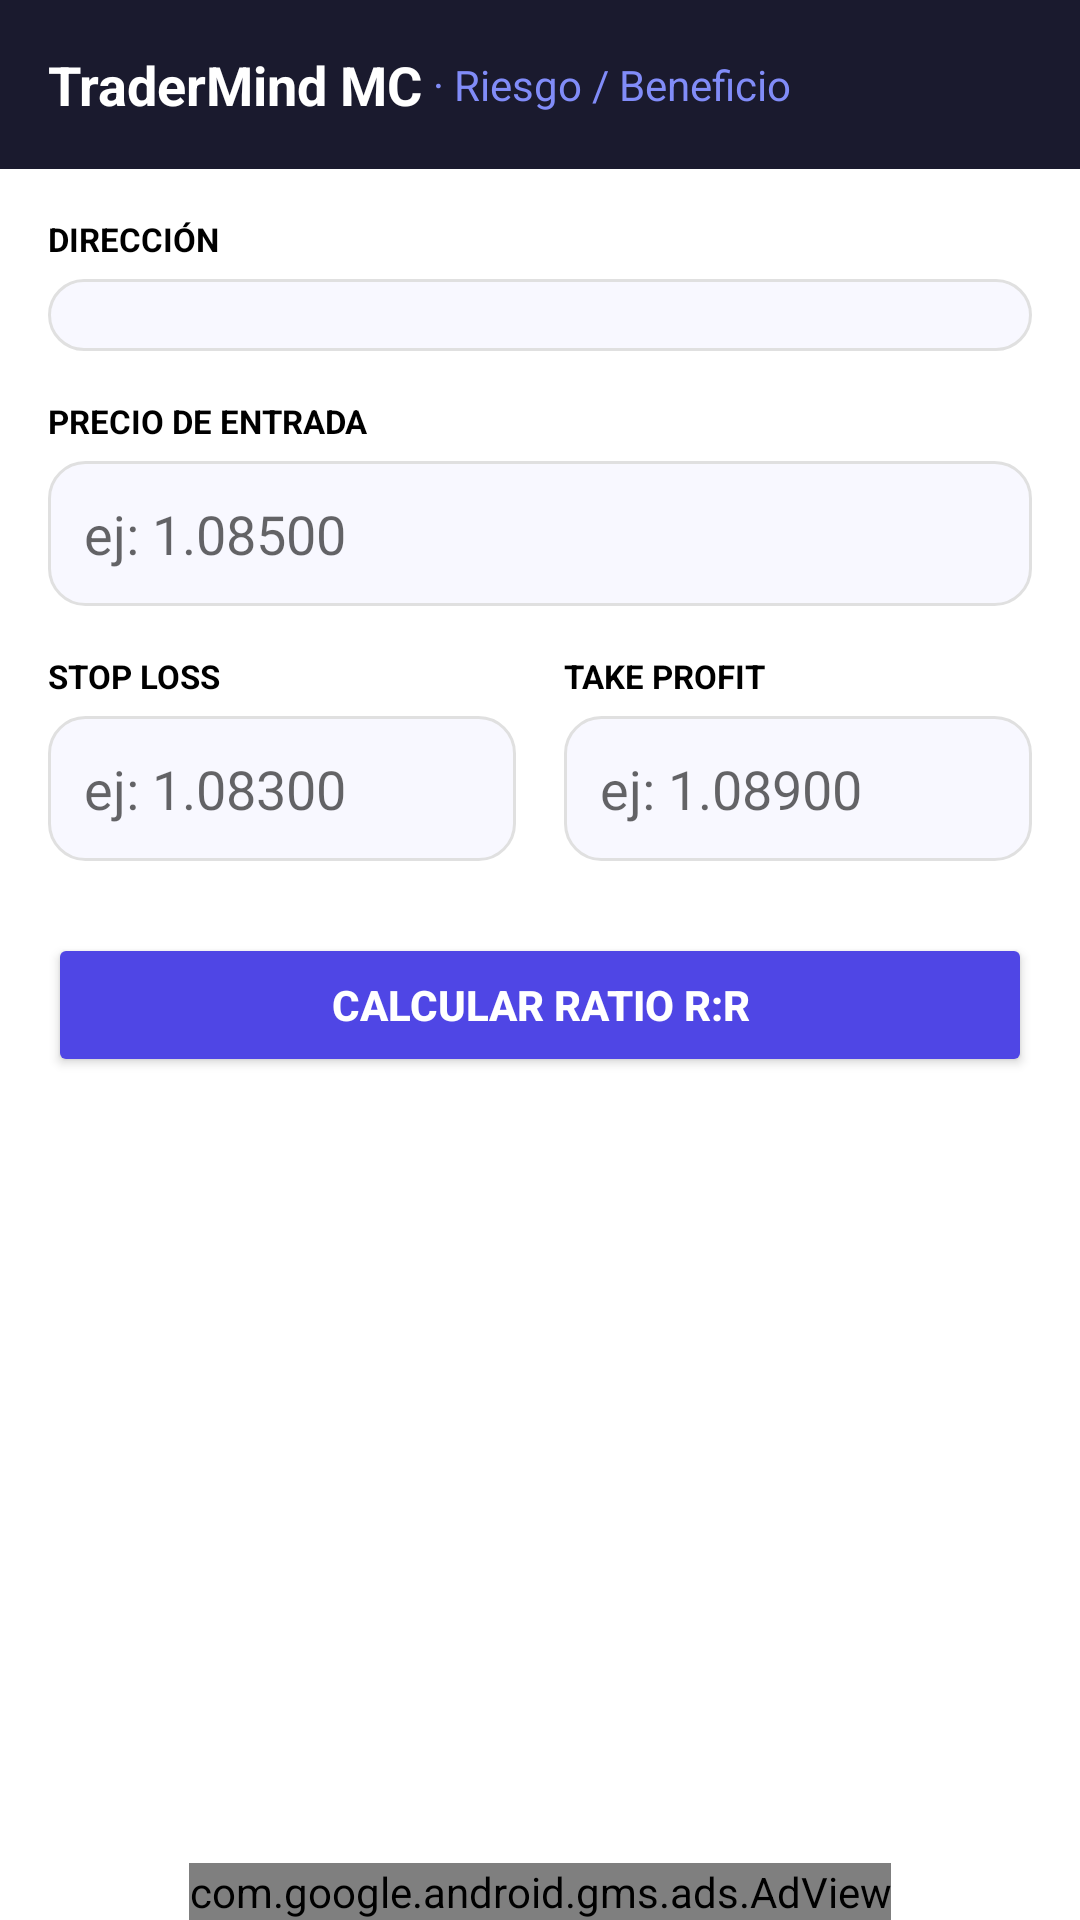

Layout XML and referenced resources for this Android screen:
<!-- AndroidManifest.xml: application theme Theme.TraderMindMC -->
<!-- res/layout/fragment_risk_reward.xml -->
<?xml version="1.0" encoding="utf-8"?>
<LinearLayout xmlns:android="http://schemas.android.com/apk/res/android"
    xmlns:ads="http://schemas.android.com/apk/res-auto"
    android:layout_width="match_parent"
    android:layout_height="match_parent"
    android:orientation="vertical"
    android:background="#FFFFFF">

    <LinearLayout
        android:layout_width="match_parent"
        android:layout_height="wrap_content"
        android:background="#1A1A2E"
        android:padding="16dp"
        android:orientation="horizontal"
        android:gravity="center_vertical">
        <TextView android:layout_width="wrap_content" android:layout_height="wrap_content"
            android:text="TraderMind MC" android:textColor="#FFFFFF"
            android:textSize="18sp" android:textStyle="bold"/>
        <TextView android:layout_width="wrap_content" android:layout_height="wrap_content"
            android:text=" · Riesgo / Beneficio" android:textColor="#818CF8" android:textSize="14sp"/>
    </LinearLayout>

    <ScrollView android:layout_width="match_parent" android:layout_height="0dp" android:layout_weight="1">
        <LinearLayout android:layout_width="match_parent" android:layout_height="wrap_content"
            android:orientation="vertical" android:padding="16dp">

            <TextView android:layout_width="wrap_content" android:layout_height="wrap_content"
                android:text="DIRECCIÓN" android:textSize="11sp"
                android:textColor="#000000" android:textStyle="bold" android:layout_marginBottom="6dp"/>
            <Spinner android:id="@+id/spinner_direction"
                android:layout_width="match_parent" android:layout_height="wrap_content"
                android:background="@drawable/input_bg" android:padding="12dp"
                android:layout_marginBottom="16dp"/>

            <TextView android:layout_width="wrap_content" android:layout_height="wrap_content"
                android:text="PRECIO DE ENTRADA" android:textSize="11sp"
                android:textColor="#000000" android:textStyle="bold" android:layout_marginBottom="6dp"/>
            <EditText android:id="@+id/input_entry"
                android:layout_width="match_parent" android:layout_height="wrap_content"
                android:hint="ej: 1.08500" android:inputType="numberDecimal"
                android:background="@drawable/input_bg" android:padding="12dp"
                android:layout_marginBottom="16dp"/>

            <LinearLayout android:layout_width="match_parent" android:layout_height="wrap_content"
                android:orientation="horizontal" android:layout_marginBottom="24dp">
                <LinearLayout android:layout_width="0dp" android:layout_height="wrap_content"
                    android:layout_weight="1" android:orientation="vertical" android:layout_marginEnd="8dp">
                    <TextView android:layout_width="wrap_content" android:layout_height="wrap_content"
                        android:text="STOP LOSS" android:textSize="11sp"
                        android:textColor="#000000" android:textStyle="bold" android:layout_marginBottom="6dp"/>
                    <EditText android:id="@+id/input_sl"
                        android:layout_width="match_parent" android:layout_height="wrap_content"
                        android:hint="ej: 1.08300" android:inputType="numberDecimal"
                        android:background="@drawable/input_bg" android:padding="12dp"/>
                </LinearLayout>
                <LinearLayout android:layout_width="0dp" android:layout_height="wrap_content"
                    android:layout_weight="1" android:orientation="vertical" android:layout_marginStart="8dp">
                    <TextView android:layout_width="wrap_content" android:layout_height="wrap_content"
                        android:text="TAKE PROFIT" android:textSize="11sp"
                        android:textColor="#000000" android:textStyle="bold" android:layout_marginBottom="6dp"/>
                    <EditText android:id="@+id/input_tp"
                        android:layout_width="match_parent" android:layout_height="wrap_content"
                        android:hint="ej: 1.08900" android:inputType="numberDecimal"
                        android:background="@drawable/input_bg" android:padding="12dp"/>
                </LinearLayout>
            </LinearLayout>

            <Button android:id="@+id/btn_calculate"
                android:layout_width="match_parent" android:layout_height="wrap_content"
                android:text="Calcular ratio R:R" android:backgroundTint="#4F46E5"
                android:textColor="#FFFFFF" android:textStyle="bold" android:padding="14dp"/>

            <LinearLayout android:id="@+id/result_card"
                android:layout_width="match_parent" android:layout_height="wrap_content"
                android:orientation="vertical" android:background="@drawable/result_bg"
                android:padding="20dp" android:layout_marginTop="20dp" android:visibility="gone">

                <LinearLayout android:layout_width="match_parent" android:layout_height="wrap_content"
                    android:orientation="horizontal" android:layout_marginBottom="12dp">
                    <LinearLayout android:layout_width="0dp" android:layout_height="wrap_content"
                        android:layout_weight="1" android:orientation="vertical"
                        android:background="#FFFFFF" android:padding="12dp" android:layout_marginEnd="8dp">
                        <TextView android:layout_width="wrap_content" android:layout_height="wrap_content"
                            android:text="Riesgo (pips)" android:textSize="11sp" android:textColor="#9CA3AF"/>
                        <TextView android:id="@+id/text_risk_pips"
                            android:layout_width="wrap_content" android:layout_height="wrap_content"
                            android:textSize="20sp" android:textColor="#DC2626" android:textStyle="bold"/>
                    </LinearLayout>
                    <LinearLayout android:layout_width="0dp" android:layout_height="wrap_content"
                        android:layout_weight="1" android:orientation="vertical"
                        android:background="#FFFFFF" android:padding="12dp" android:layout_marginStart="8dp">
                        <TextView android:layout_width="wrap_content" android:layout_height="wrap_content"
                            android:text="Beneficio (pips)" android:textSize="11sp" android:textColor="#9CA3AF"/>
                        <TextView android:id="@+id/text_profit_pips"
                            android:layout_width="wrap_content" android:layout_height="wrap_content"
                            android:textSize="20sp" android:textColor="#059669" android:textStyle="bold"/>
                    </LinearLayout>
                </LinearLayout>

                <TextView android:layout_width="wrap_content" android:layout_height="wrap_content"
                    android:text="RATIO R:R" android:textSize="11sp"
                    android:textColor="#6366F1" android:textStyle="bold" android:layout_marginBottom="6dp"/>
                <TextView android:id="@+id/text_ratio"
                    android:layout_width="wrap_content" android:layout_height="wrap_content"
                    android:textSize="28sp" android:textStyle="bold"/>
                <TextView android:id="@+id/text_message"
                    android:layout_width="wrap_content" android:layout_height="wrap_content"
                    android:textSize="13sp" android:textColor="#6366F1" android:layout_marginTop="4dp"/>
            </LinearLayout>

        </LinearLayout>
    </ScrollView>

    <com.google.android.gms.ads.AdView
        android:id="@+id/adView"
        android:layout_width="wrap_content"
        android:layout_height="wrap_content"
        android:layout_gravity="center"
        ads:adSize="BANNER"
        ads:adUnitId="ca-app-pub-3940256099942544/6300978111"/>
</LinearLayout>
<!-- resources referenced by this layout -->
<resources>
  <!-- drawable input_bg (drawable) -->
  <?xml version="1.0" encoding="utf-8"?>
  <shape xmlns:android="http://schemas.android.com/apk/res/android">
      <solid android:color="#F8F8FF"/>
      <stroke android:width="1dp" android:color="#E0E0E0"/>
      <corners android:radius="12dp"/>
  </shape>
  <!-- drawable result_bg (drawable) -->
  <?xml version="1.0" encoding="utf-8"?>
  <shape xmlns:android="http://schemas.android.com/apk/res/android">
      <solid android:color="#F0F0FF"/>
      <stroke android:width="1dp" android:color="#C7D2FE"/>
      <corners android:radius="16dp"/>
  </shape>
  <style name="Theme.TraderMindMC" parent="Theme.MaterialComponents.DayNight.NoActionBar">
          <item name="colorPrimary">@color/purple_primary</item>
          <item name="colorPrimaryVariant">@color/purple_dark</item>
          <item name="colorOnPrimary">@color/white</item>
          <item name="android:statusBarColor">@color/dark_bg</item>
          <item name="bottomNavigationStyle">@style/BottomNavStyle</item>
      </style>
  <color name="purple_primary">#4F46E5</color>
  <color name="purple_dark">#3730A3</color>
  <color name="white">#FFFFFF</color>
  <color name="dark_bg">#1A1A2E</color>
  <style name="BottomNavStyle" parent="Widget.MaterialComponents.BottomNavigationView">
          <item name="backgroundTint">@color/dark_bg</item>
          <item name="itemIconTint">@color/bottom_nav_colors</item>
          <item name="itemTextColor">@color/bottom_nav_colors</item>
          <item name="itemActiveIndicatorColor">@color/purple_primary</item>
      </style>
</resources>
